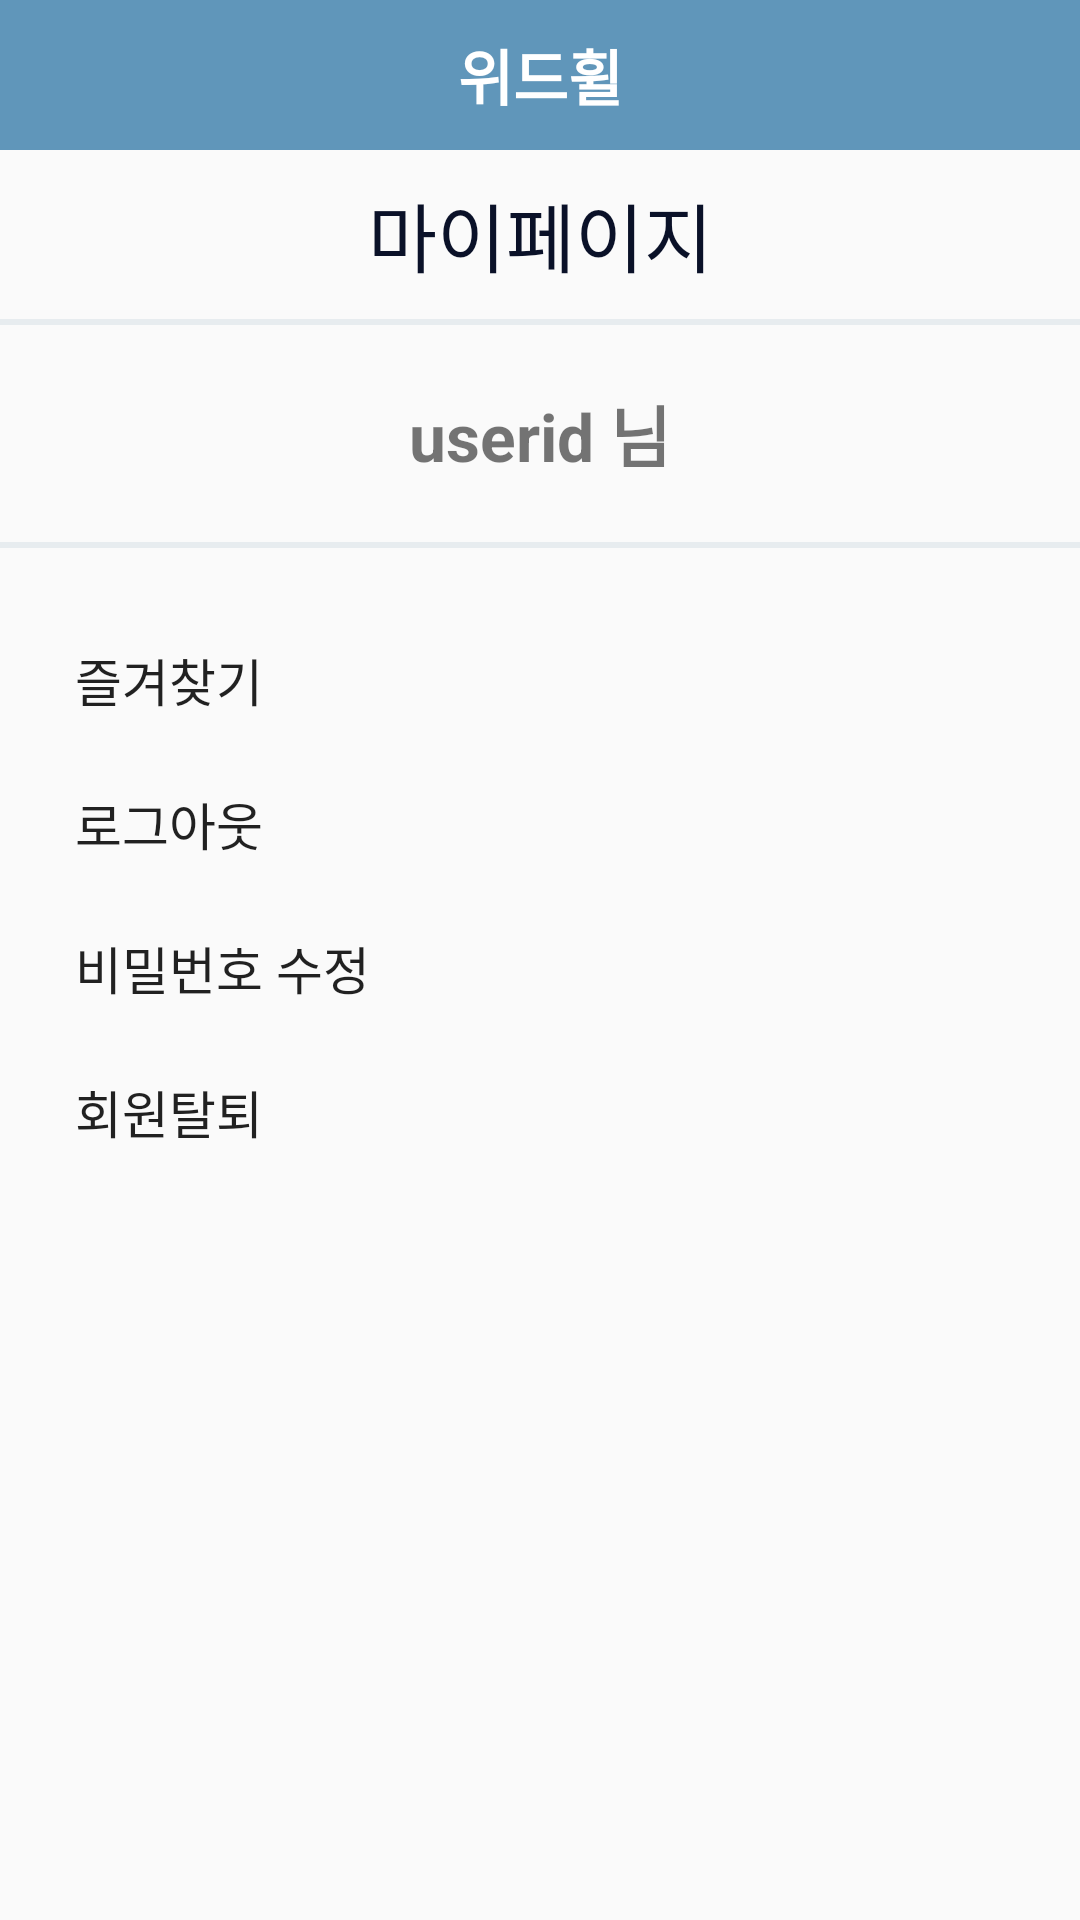

The Android layout XML behind this screen, and the referenced resources:
<!-- AndroidManifest.xml: application theme Theme.WithWheel -->
<!-- res/layout/mypage.xml -->
<?xml version="1.0" encoding="utf-8"?>
<LinearLayout xmlns:android="http://schemas.android.com/apk/res/android"
    xmlns:app="http://schemas.android.com/apk/res-auto"
    xmlns:tools="http://schemas.android.com/tools"
    android:layout_width="match_parent"
    android:layout_height="match_parent"
    android:orientation="vertical"
    tools:context=".mypage">

    <include  layout="@layout/toolbar"/>

    <LinearLayout
        android:layout_width="match_parent"
        android:layout_height="wrap_content"
        android:layout_marginHorizontal="10dp"
        android:layout_marginVertical="10dp">

        <TextView
            android:layout_width="match_parent"
            android:layout_height="wrap_content"
            android:text="마이페이지"
            android:textSize="25dp"
            android:textColor="#0a1128"
            android:gravity="center"/>

    </LinearLayout>

    <View
        android:layout_width="380dp"
        android:layout_height="2dp"
        android:background="#e7ecef"
        android:layout_gravity="center"/>

    <LinearLayout
        android:layout_width="match_parent"
        android:layout_height="wrap_content"
        android:layout_marginHorizontal="10dp"
        android:layout_marginVertical="20dp"
        android:orientation="vertical"
        android:gravity="center">

        <TextView
            android:id="@+id/textID"
            android:layout_width="wrap_content"
            android:layout_height="wrap_content"
            android:text="userid 님"
            android:textSize="22dp"
            android:textStyle="bold"/>

    </LinearLayout>

    <View
        android:layout_width="380dp"
        android:layout_height="2dp"
        android:background="#e7ecef"
        android:layout_gravity="center"/>

    <LinearLayout
        android:layout_width="match_parent"
        android:layout_height="215dp"
        android:layout_marginHorizontal="10dp"
        android:layout_marginVertical="20dp"
        android:paddingHorizontal="15dp"
        android:orientation="vertical">

        <Button
            android:id="@+id/btnBookmark"
            android:layout_width="match_parent"
            android:layout_height="wrap_content"
            android:background="#00ff0000"
            android:gravity="left|center_vertical"
            android:textSize="17dp"
            android:text="즐겨찾기"/>

        <Button
            android:id="@+id/btnLogout"
            android:layout_width="match_parent"
            android:layout_height="wrap_content"
            android:background="#00ff0000"
            android:gravity="left|center_vertical"
            android:textSize="17dp"
            android:text="로그아웃"/>

        <Button
            android:id="@+id/btnChange"
            android:layout_width="match_parent"
            android:layout_height="wrap_content"
            android:background="#00ff0000"
            android:gravity="left|center_vertical"
            android:textSize="17dp"
            android:text="비밀번호 수정"/>

        <Button
            android:id="@+id/btnMembershipWithdrawal"
            android:layout_width="match_parent"
            android:layout_height="wrap_content"
            android:background="#00ff0000"
            android:gravity="left|center_vertical"
            android:textSize="17dp"
            android:text="회원탈퇴"/>
    </LinearLayout>


</LinearLayout>
<!-- res/layout/toolbar.xml (included above) -->
<?xml version="1.0" encoding="utf-8"?>
<androidx.appcompat.widget.Toolbar
    xmlns:android="http://schemas.android.com/apk/res/android"
    xmlns:app="http://schemas.android.com/apk/res-auto"
    android:layout_width="match_parent"
    android:layout_height="50dp"
    app:contentInsetStart="0dp"
    android:background="#6096ba"
    android:id="@+id/toolbar">

    <RelativeLayout
        android:layout_width="match_parent"
        android:layout_height="match_parent">

        <TextView
            android:id="@+id/tv_logo"
            android:layout_width="wrap_content"
            android:layout_height="wrap_content"
            android:layout_alignParentStart="true"
            android:layout_alignParentTop="true"
            android:layout_alignParentEnd="true"
            android:layout_alignParentBottom="true"
            android:layout_marginVertical="5dp"
            android:padding="5dp"
            android:gravity="center"
            android:text="위드휠"
            android:textColor="@android:color/white"
            android:textSize="20dp"
            android:textStyle="bold" />
        

    </RelativeLayout>
</androidx.appcompat.widget.Toolbar>
<!-- resources referenced by this layout -->
<resources>
  <style name="Theme.WithWheel" parent="Theme.AppCompat.Light.NoActionBar">
          
          <item name="colorPrimary">@color/purple_500</item>
          <item name="colorPrimaryVariant">@color/purple_700</item>
          <item name="colorOnPrimary">@color/white</item>
          
          <item name="colorSecondary">@color/teal_200</item>
          <item name="colorSecondaryVariant">@color/teal_700</item>
          <item name="colorOnSecondary">@color/black</item>
          
          <item name="android:statusBarColor" tools:targetApi="l">?attr/colorPrimaryVariant</item>
          
      </style>
  <color name="purple_500">#FF6200EE</color>
  <color name="purple_700">#FF3700B3</color>
  <color name="white">#FFFFFFFF</color>
  <color name="teal_200">#FF03DAC5</color>
  <color name="teal_700">#FF018786</color>
  <color name="black">#FF000000</color>
</resources>
